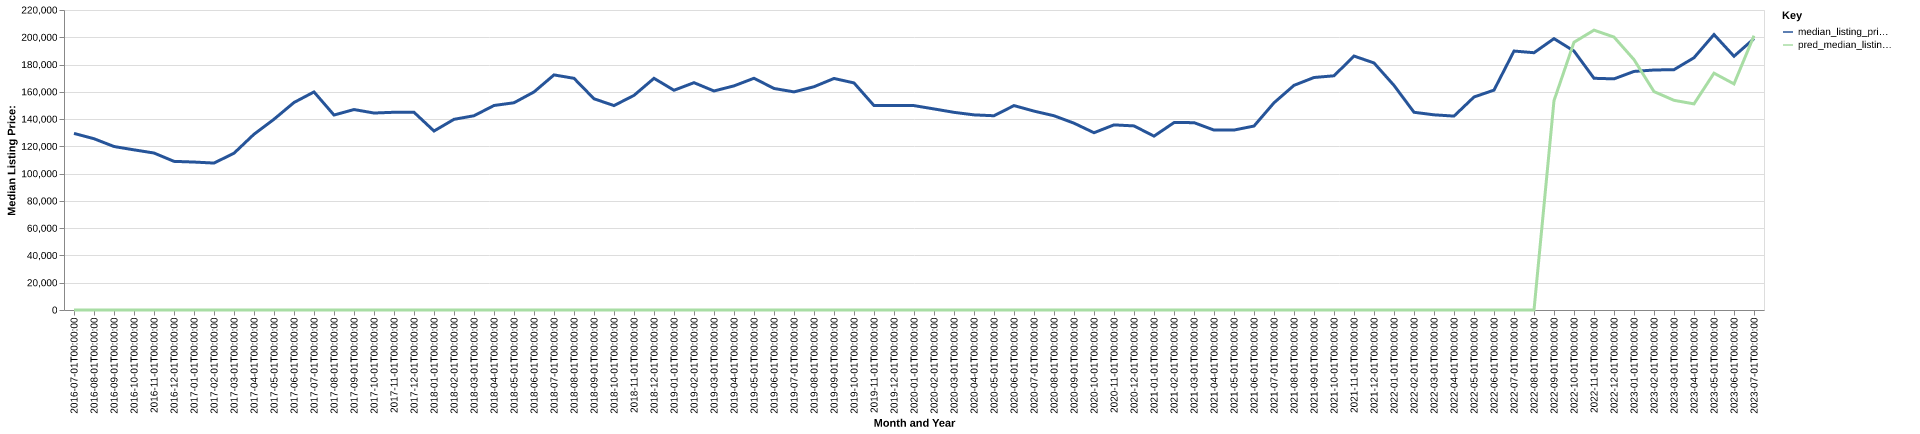

The data file committed next to this chart (first rows):
date, time_idx, median_listing_price, thirty_year_interest_rate_five, month, county_name, active_listing_count, median_days_on_market, pred_median_listing_price, month_year
2016-07-01, 0, 129500, 3.72, 7, carroll, ia, 73.0, 59.0, 0, Jul-2016
2016-08-01, 1, 125600, 3.73, 8, carroll, ia, 81.0, 69.0, 0, Aug-2016
2016-09-01, 2, 119900, 3.66, 9, carroll, ia, 91.0, 59.0, 0, Sep-2016
2016-10-01, 3, 117450, 3.64, 10, carroll, ia, 93.0, 73.0, 0, Oct-2016
2016-11-01, 4, 115125, 3.66, 11, carroll, ia, 88.0, 74.0, 0, Nov-2016
2016-12-01, 5, 109000, 3.48, 12, carroll, ia, 75.0, 85.0, 0, Dec-2016
2017-01-01, 6, 108500, 3.45, 1, carroll, ia, 71.0, 101.0, 0, Jan-2017
2017-02-01, 7, 107750, 3.5, 2, carroll, ia, 71.0, 114.0, 0, Feb-2017
2017-03-01, 8, 114975, 3.52, 3, carroll, ia, 57.0, 125.0, 0, Mar-2017
2017-04-01, 9, 128900, 4.03, 4, carroll, ia, 53.0, 60.0, 0, Apr-2017
2017-05-01, 10, 139900, 4.32, 5, carroll, ia, 53.0, 44.0, 0, May-2017
2017-06-01, 11, 152175, 4.2, 6, carroll, ia, 49.0, 55.0, 0, Jun-2017
2017-07-01, 12, 159900, 4.19, 7, carroll, ia, 55.0, 62.0, 0, Jul-2017
2017-08-01, 13, 142975, 4.3, 8, carroll, ia, 51.0, 64.0, 0, Aug-2017
2017-09-01, 14, 147000, 4.1, 9, carroll, ia, 60.0, 68.0, 0, Sep-2017
2017-10-01, 15, 144450, 4.05, 10, carroll, ia, 78.0, 40.0, 0, Oct-2017
2017-11-01, 16, 145000, 3.94, 11, carroll, ia, 75.0, 62.0, 0, Nov-2017
2017-12-01, 17, 145000, 4.03, 12, carroll, ia, 64.0, 88.0, 0, Dec-2017
2018-01-01, 18, 131250, 3.93, 1, carroll, ia, 58.0, 113.0, 0, Jan-2018
2018-02-01, 19, 139825, 3.83, 2, carroll, ia, 55.0, 135.0, 0, Feb-2018
2018-03-01, 20, 142450, 3.94, 3, carroll, ia, 54.0, 149.0, 0, Mar-2018
2018-04-01, 21, 149974, 3.95, 4, carroll, ia, 60.0, 80.0, 0, Apr-2018
2018-05-01, 22, 151975, 3.99, 5, carroll, ia, 73.0, 54.0, 0, May-2018
2018-06-01, 23, 159900, 4.15, 6, carroll, ia, 77.0, 62.0, 0, Jun-2018
2018-07-01, 24, 172400, 4.4, 7, carroll, ia, 78.0, 71.0, 0, Jul-2018
2018-08-01, 25, 169900, 4.46, 8, carroll, ia, 80.0, 73.0, 0, Aug-2018
2018-09-01, 26, 154900, 4.58, 9, carroll, ia, 82.0, 80.0, 0, Sep-2018
2018-10-01, 27, 149900, 4.66, 10, carroll, ia, 82.0, 85.0, 0, Oct-2018
2018-11-01, 28, 157400, 4.62, 11, carroll, ia, 77.0, 93.0, 0, Nov-2018
2018-12-01, 29, 169900, 4.54, 12, carroll, ia, 66.0, 106.0, 0, Dec-2018
2019-01-01, 30, 161150, 4.6, 1, carroll, ia, 68.0, 95.0, 0, Jan-2019
2019-02-01, 31, 166700, 4.72, 2, carroll, ia, 59.0, 98.0, 0, Feb-2019
2019-03-01, 32, 160614, 4.9, 3, carroll, ia, 64.0, 76.0, 0, Mar-2019
2019-04-01, 33, 164364, 4.94, 4, carroll, ia, 72.0, 51.0, 0, Apr-2019
2019-05-01, 34, 169950, 4.75, 5, carroll, ia, 79.0, 46.0, 0, May-2019
2019-06-01, 35, 162450, 4.51, 6, carroll, ia, 83.0, 58.0, 0, Jun-2019
2019-07-01, 36, 159950, 4.41, 7, carroll, ia, 84.0, 71.0, 0, Jul-2019
2019-08-01, 37, 163736, 4.41, 8, carroll, ia, 95.0, 65.0, 0, Aug-2019
2019-09-01, 38, 169791, 4.2, 9, carroll, ia, 96.0, 70.0, 0, Sep-2019
2019-10-01, 39, 166527, 4.14, 10, carroll, ia, 97.0, 74.0, 0, Oct-2019
2019-11-01, 40, 149900, 3.84, 11, carroll, ia, 93.0, 82.0, 0, Nov-2019
2019-12-01, 41, 149900, 3.81, 12, carroll, ia, 85.0, 93.0, 0, Dec-2019
2020-01-01, 42, 149900, 3.75, 1, carroll, ia, 83.0, 103.0, 0, Jan-2020
2020-02-01, 43, 147450, 3.73, 2, carroll, ia, 70.0, 112.0, 0, Feb-2020
2020-03-01, 44, 144950, 3.78, 3, carroll, ia, 84.0, 95.0, 0, Mar-2020
2020-04-01, 45, 143100, 3.75, 4, carroll, ia, 89.0, 68.0, 0, Apr-2020
2020-05-01, 46, 142450, 3.74, 5, carroll, ia, 86.0, 74.0, 0, May-2020
2020-06-01, 47, 149900, 3.72, 6, carroll, ia, 87.0, 73.0, 0, Jun-2020
2020-07-01, 48, 145850, 3.49, 7, carroll, ia, 84.0, 68.0, 0, Jul-2020
2020-08-01, 49, 142450, 3.65, 8, carroll, ia, 71.0, 69.0, 0, Aug-2020
2020-09-01, 50, 137000, 3.33, 9, carroll, ia, 66.0, 77.0, 0, Sep-2020
2020-10-01, 51, 130000, 3.28, 10, carroll, ia, 58.0, 73.0, 0, Oct-2020
2020-11-01, 52, 135750, 3.21, 11, carroll, ia, 43.0, 90.0, 0, Nov-2020
2020-12-01, 53, 135000, 3.07, 12, carroll, ia, 33.0, 89.0, 0, Dec-2020
2021-01-01, 54, 127500, 2.99, 1, carroll, ia, 29.0, 94.0, 0, Jan-2021
2021-02-01, 55, 137425, 2.93, 2, carroll, ia, 27.0, 69.0, 0, Feb-2021
2021-03-01, 56, 137400, 2.88, 3, carroll, ia, 30.0, 78.0, 0, Mar-2021
2021-04-01, 57, 131950, 2.84, 4, carroll, ia, 36.0, 41.0, 0, Apr-2021
2021-05-01, 58, 131950, 2.71, 5, carroll, ia, 36.0, 45.0, 0, May-2021
2021-06-01, 59, 134900, 2.79, 6, carroll, ia, 37.0, 50.0, 0, Jun-2021
... 25 more rows
